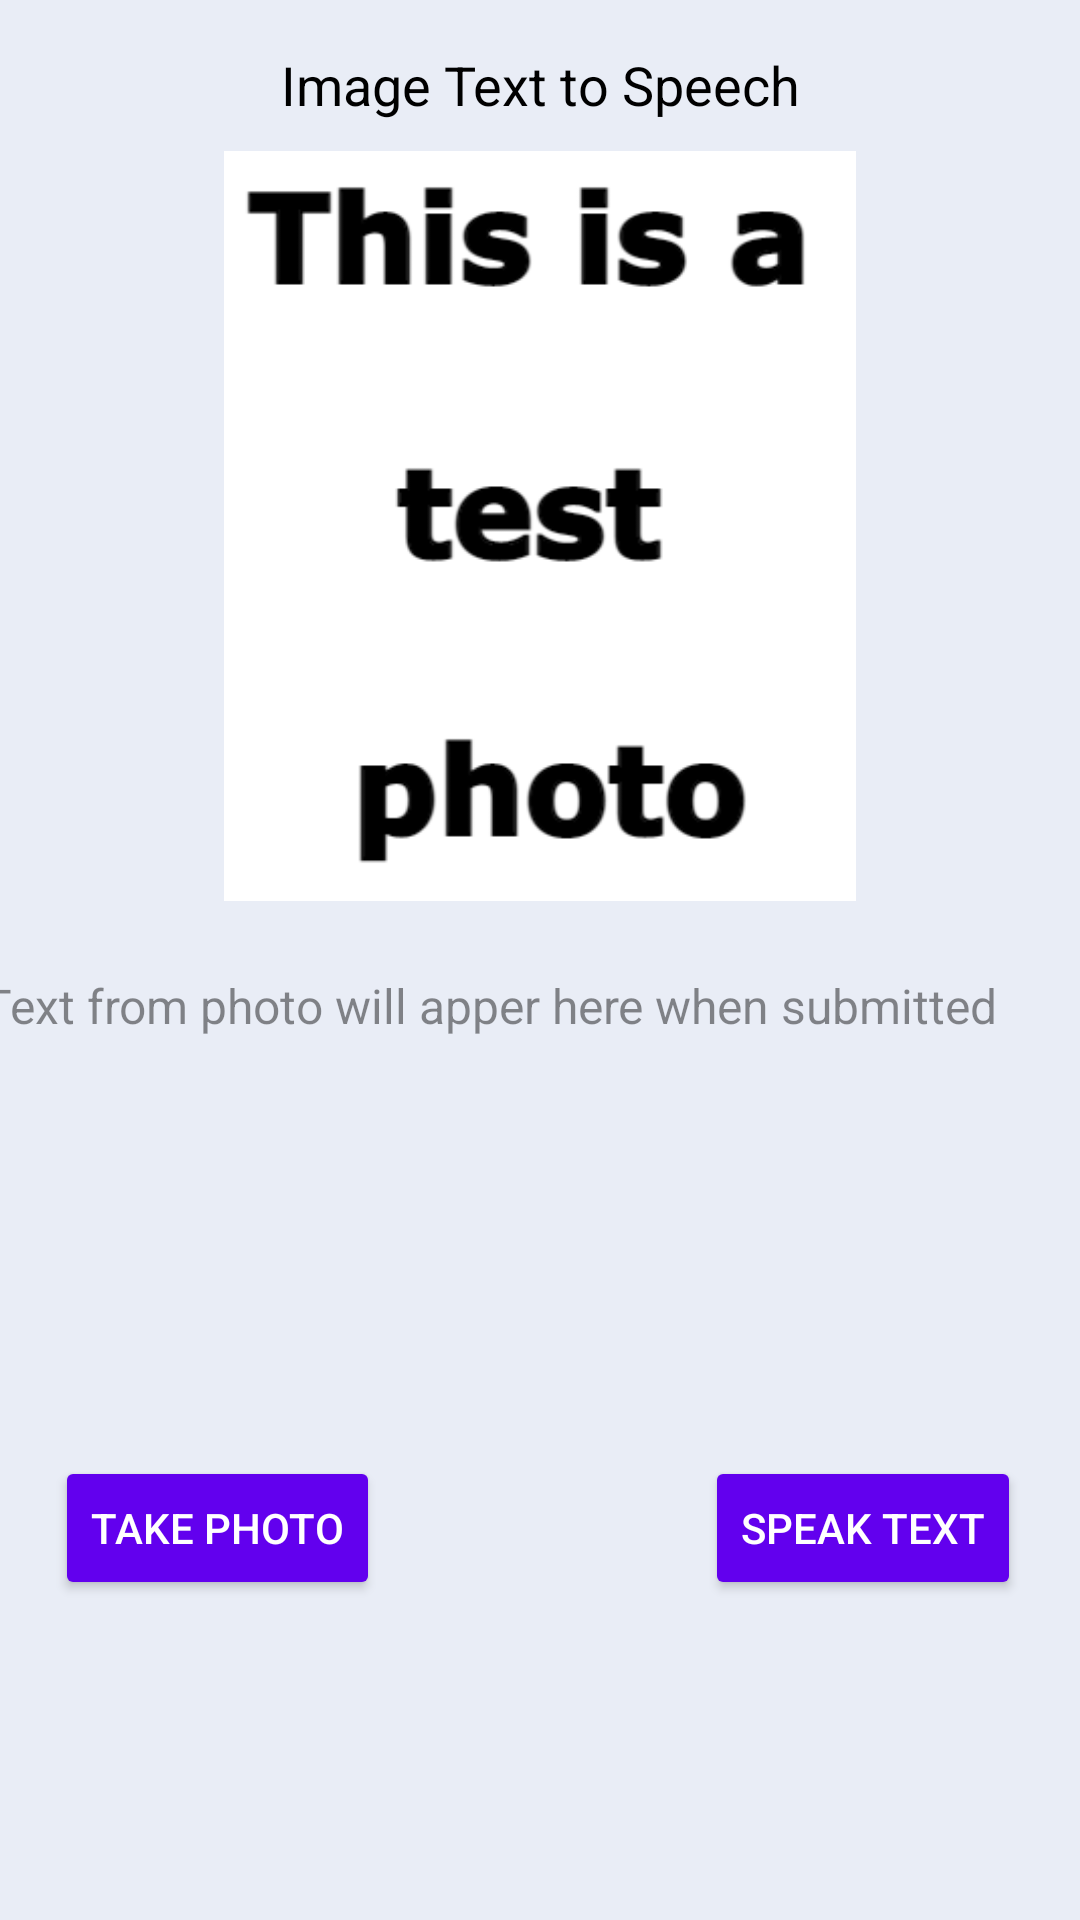

Layout XML and referenced resources for this Android screen:
<!-- AndroidManifest.xml: application theme Theme.M08FinalProject -->
<!-- res/layout/activity_picture_text_to_speech.xml -->
<?xml version="1.0" encoding="utf-8"?>
<androidx.drawerlayout.widget.DrawerLayout xmlns:android="http://schemas.android.com/apk/res/android"
    xmlns:app="http://schemas.android.com/apk/res-auto"
    xmlns:tools="http://schemas.android.com/tools"
    android:layout_width="match_parent"
    android:layout_height="match_parent"
    android:id="@+id/dwLayout"
    tools:context=".MainActivity">

    <androidx.constraintlayout.widget.ConstraintLayout
        android:layout_width="match_parent"
        android:layout_height="match_parent"
        android:background="@color/backgroundColor">

        <TextView
            android:id="@+id/txtPTTSBody"
            android:layout_width="wrap_content"
            android:layout_height="wrap_content"
            android:layout_marginTop="16dp"
            android:text="Image Text to Speech"
            android:textColor="@color/textColor"
            android:textSize="18sp"
            app:layout_constraintEnd_toEndOf="parent"
            app:layout_constraintStart_toStartOf="parent"
            app:layout_constraintTop_toTopOf="parent" />

        <ImageView
            android:id="@+id/imgCamera"
            android:layout_width="250dp"
            android:layout_height="250dp"
            android:layout_marginTop="10dp"
            app:layout_constraintEnd_toEndOf="parent"
            app:layout_constraintStart_toStartOf="parent"
            app:layout_constraintTop_toBottomOf="@+id/txtPTTSBody"
            app:srcCompat="@drawable/img" />

        <TextView
            android:id="@+id/txtPictureToText"
            android:layout_width="372dp"
            android:layout_height="141dp"
            android:layout_marginTop="24dp"
            android:hint="Text from photo will apper here when submitted"
            android:textColorHint="#74000000"
            android:textSize="16sp"
            android:textColor="@color/textColor2"
            app:layout_constraintEnd_toEndOf="parent"
            app:layout_constraintStart_toStartOf="parent"
            app:layout_constraintTop_toBottomOf="@+id/imgCamera" />

        <Button
            android:id="@+id/btnPhotoSpeak"
            android:layout_width="wrap_content"
            android:layout_height="wrap_content"
            android:layout_marginStart="215dp"
            android:layout_marginTop="20dp"
            android:text="Speak Text"
            android:textColor="@color/buttonTextColor"
            android:backgroundTint="@color/buttonBackgroundColor"
            app:layout_constraintEnd_toEndOf="parent"
            app:layout_constraintStart_toStartOf="parent"
            app:layout_constraintTop_toBottomOf="@+id/txtPictureToText" />

        <Button
            android:id="@+id/btnTakePhoto"
            android:layout_width="wrap_content"
            android:layout_height="wrap_content"
            android:layout_marginTop="20dp"
            android:layout_marginEnd="215dp"
            android:text="Take Photo"
            android:textColor="@color/buttonTextColor"
            android:backgroundTint="@color/buttonBackgroundColor"
            app:layout_constraintEnd_toEndOf="parent"
            app:layout_constraintStart_toStartOf="parent"
            app:layout_constraintTop_toBottomOf="@+id/txtPictureToText" />

    </androidx.constraintlayout.widget.ConstraintLayout>

    <com.google.android.material.navigation.NavigationView
        android:id="@+id/dwView"
        android:layout_width="match_parent"
        android:layout_height="match_parent"
        android:layout_gravity="start"
        android:fitsSystemWindows="true"
        app:itemIconSize="48dp"
        app:headerLayout="@layout/dwheader"
        app:menu="@menu/dwitems" />
</androidx.drawerlayout.widget.DrawerLayout>
<!-- res/layout/dwheader.xml (included above) -->
<?xml version="1.0" encoding="utf-8"?>
<androidx.constraintlayout.widget.ConstraintLayout xmlns:android="http://schemas.android.com/apk/res/android"
    xmlns:app="http://schemas.android.com/apk/res-auto"
    xmlns:tools="http://schemas.android.com/tools"
    android:layout_width="match_parent"
    android:layout_height="match_parent">

    <TextView
        android:id="@+id/txtSetting"
        android:layout_width="wrap_content"
        android:layout_height="wrap_content"
        android:layout_marginTop="16dp"
        android:text="Joe's TTS Application"
        android:textColor="@color/textColor"
        android:textSize="20sp"
        app:layout_constraintEnd_toEndOf="parent"
        app:layout_constraintHorizontal_bias="0.133"
        app:layout_constraintStart_toStartOf="parent"
        app:layout_constraintTop_toTopOf="parent" />

    <ImageView
        android:id="@+id/imageView2"
        android:layout_width="150dp"
        android:layout_height="100dp"
        android:layout_marginTop="4dp"
        android:scaleX="1"
        android:scaleY="1"
        app:layout_constraintEnd_toEndOf="@+id/txtSetting"
        app:layout_constraintHorizontal_bias="0.511"
        app:layout_constraintStart_toStartOf="@+id/txtSetting"
        app:layout_constraintTop_toBottomOf="@+id/txtSetting"
        app:srcCompat="@drawable/ic_menulogo" />

    <View
        android:id="@+id/view"
        android:layout_width="409dp"
        android:layout_height="1dp"
        android:layout_marginTop="154dp"
        android:background="@color/black"
        app:layout_constraintEnd_toEndOf="parent"
        app:layout_constraintStart_toStartOf="parent"
        app:layout_constraintTop_toTopOf="parent" />

</androidx.constraintlayout.widget.ConstraintLayout>
<!-- resources referenced by this layout -->
<resources>
  <color name="backgroundColor">#E9EDF6</color>
  <color name="black">#FF000000</color>
  <color name="buttonBackgroundColor">#6200EE</color>
  <color name="buttonTextColor">#FFFFFF</color>
  <color name="textColor">#000000</color>
  <color name="textColor2">#353131</color>
  <!-- drawable ic_menulogo: png bitmap (drawable-night-mdpi, 13879 bytes) -->
  <!-- drawable img: png bitmap (drawable, 12996 bytes) -->
  <style name="Theme.M08FinalProject" parent="Theme.MaterialComponents.DayNight.DarkActionBar">
          
          <item name="colorPrimary">@color/purple_500</item>
          <item name="colorPrimaryVariant">@color/purple_700</item>
          <item name="colorOnPrimary">@color/white</item>
          
          <item name="colorSecondary">@color/teal_200</item>
          <item name="colorSecondaryVariant">@color/teal_700</item>
          <item name="colorOnSecondary">@color/black</item>
          
          <item name="android:statusBarColor">?attr/colorPrimaryVariant</item>
          
      </style>
  <color name="purple_500">#FF6200EE</color>
  <color name="purple_700">#FF3700B3</color>
  <color name="white">#FFFFFFFF</color>
  <color name="teal_200">#FF03DAC5</color>
  <color name="teal_700">#FF018786</color>
</resources>
